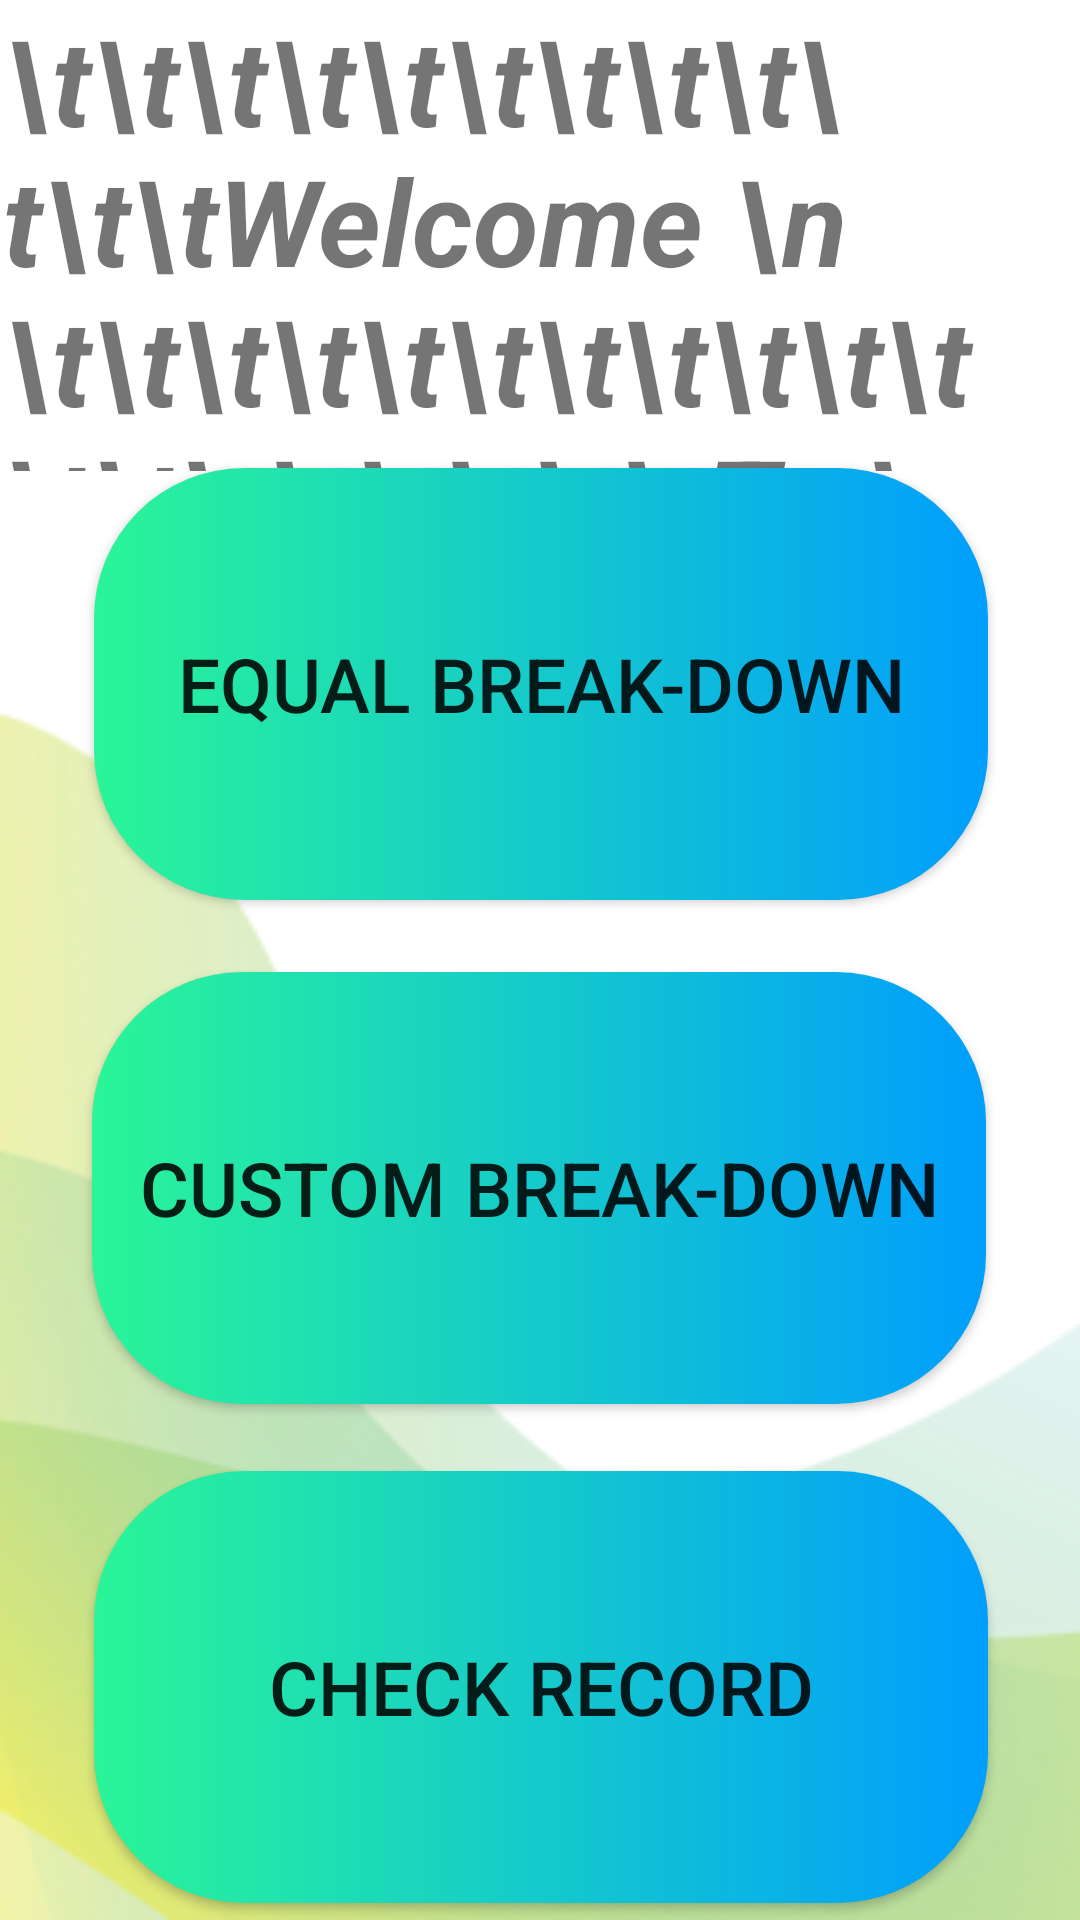

Android layout source for this screen:
<!-- AndroidManifest.xml: application theme Theme.Assignment_MAD -->
<!-- res/layout/activity_main2.xml -->
<?xml version="1.0" encoding="utf-8"?>
<android.support.constraint.ConstraintLayout xmlns:android="http://schemas.android.com/apk/res/android"
    xmlns:app="http://schemas.android.com/apk/res-auto"
    xmlns:tools="http://schemas.android.com/tools"
    android:layout_width="match_parent"
    android:layout_height="match_parent"
    android:background="@drawable/img1"
    tools:context=".MainActivity2">

    <TextView
        android:layout_width="358dp"
        android:layout_height="157dp"
        android:layout_gravity="center_horizontal"
        android:text="\t\t\t\t\t\t\t\t\t\t\t\tWelcome \n \t\t\t\t\t\t\t\t\t\t\t\t\t\t\t\t\t\t\tTo \n Bill Split Calculator"
        android:textSize="40sp"
        android:textStyle="bold|italic"
        app:layout_constraintBottom_toTopOf="@+id/btnEqualSplit"
        app:layout_constraintEnd_toEndOf="parent"
        app:layout_constraintStart_toStartOf="parent"
        app:layout_constraintTop_toTopOf="parent"
        app:layout_constraintVertical_bias="0.484" />

    <Button
        android:id="@+id/btnEqualSplit"
        android:layout_width="298dp"
        android:layout_height="144dp"
        android:layout_marginBottom="24dp"
        android:background="@drawable/custom_btn"
        android:text="Equal Break-Down"
        android:textSize="25sp"
        app:layout_constraintBottom_toTopOf="@+id/btnUnequalSplit"
        app:layout_constraintEnd_toEndOf="parent"
        app:layout_constraintHorizontal_bias="0.504"
        app:layout_constraintStart_toStartOf="parent" />

    <Button
        android:id="@+id/btnUnequalSplit"
        android:layout_width="298dp"
        android:layout_height="144dp"
        android:layout_marginBottom="172dp"
        android:background="@drawable/custom_btn"
        android:text="Custom Break-Down"
        android:textSize="25sp"
        app:layout_constraintBottom_toBottomOf="parent"
        app:layout_constraintEnd_toEndOf="parent"
        app:layout_constraintHorizontal_bias="0.495"
        app:layout_constraintStart_toStartOf="parent" />

    <Button
        android:id="@+id/btncheck"
        android:layout_width="298dp"
        android:layout_height="144dp"
        android:background="@drawable/custom_btn"
        android:text="Check Record"
        android:textSize="25sp"
        app:layout_constraintBottom_toBottomOf="parent"
        app:layout_constraintEnd_toEndOf="parent"
        app:layout_constraintHorizontal_bias="0.504"
        app:layout_constraintStart_toStartOf="parent"
        app:layout_constraintTop_toBottomOf="@+id/btnUnequalSplit"
        app:layout_constraintVertical_bias="0.8" />

</android.support.constraint.ConstraintLayout>
<!-- resources referenced by this layout -->
<resources>
  <!-- drawable custom_btn (drawable) -->
  <?xml version="1.0" encoding="utf-8"?>
  <shape xmlns:android="http://schemas.android.com/apk/res/android" android:shape="rectangle">
  
      <gradient android:startColor="#2AF598" android:endColor="#009EFD" android:type="linear" />
      <corners android:radius="50dp"/>
  </shape>
  <!-- drawable img1: png bitmap (drawable-v24, 51025 bytes) -->
  <style name="Theme.Assignment_MAD" parent="Theme.AppCompat.Light.DarkActionBar">
          
          <item name="colorPrimary">@color/purple_500</item>
          <item name="colorPrimaryDark">@color/purple_700</item>
          <item name="colorAccent">@color/teal_200</item>
          
      </style>
  <color name="purple_500">#FF6200EE</color>
  <color name="purple_700">#FF3700B3</color>
  <color name="teal_200">#FF03DAC5</color>
</resources>
